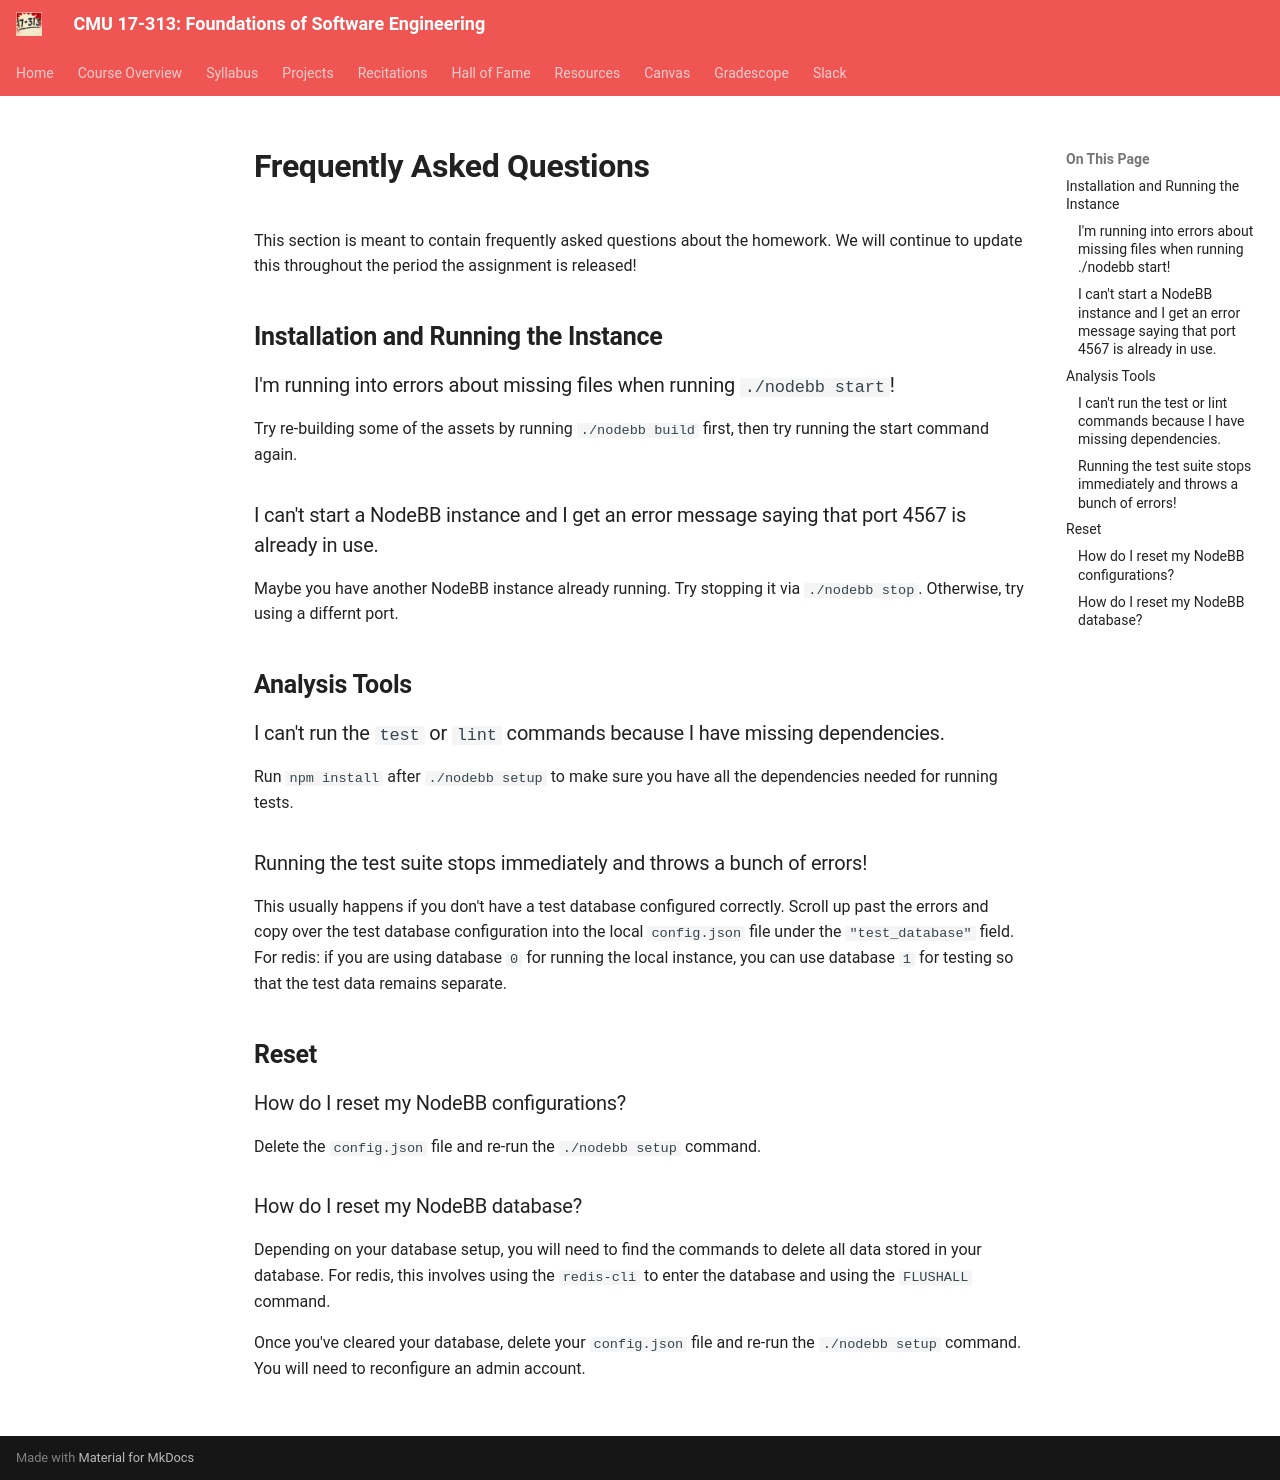

repository: CMU-313/CMU-313.github.io · page: _old/F24/projects/P1/faq/index.html · generator: mkdocs

# Frequently Asked Questions

This section is meant to contain frequently asked questions about the homework. We will continue to update this throughout the period the assignment is released!

## Installation and Running the Instance

### I'm running into errors about missing files when running `./nodebb start`!

Try re-building some of the assets by running `./nodebb build` first, then try running the start command again.

### I can't start a NodeBB instance and I get an error message saying that port 4567 is already in use.

Maybe you have another NodeBB instance already running. Try stopping it via `./nodebb stop`. Otherwise, try using a differnt port.

## Analysis Tools

### I can't run the `test` or `lint` commands because I have missing dependencies.

Run `npm install` after `./nodebb setup` to make sure you have all the dependencies needed for running tests.

### Running the test suite stops immediately and throws a bunch of errors!

This usually happens if you don't have a test database configured correctly. Scroll up past the errors and copy over the test database configuration into the local `config.json` file under the `"test_database"` field. For redis: if you are using database `0` for running the local instance, you can use database `1` for testing so that the test data remains separate.

## Reset

### How do I reset my NodeBB configurations?

Delete the `config.json` file and re-run the `./nodebb setup` command.

### How do I reset my NodeBB database?

Depending on your database setup, you will need to find the commands to delete all data stored in your database. For redis, this involves using the `redis-cli` to enter the database and using the `FLUSHALL` command.

Once you've cleared your database, delete your `config.json` file and re-run the `./nodebb setup` command. You will need to reconfigure an admin account.
